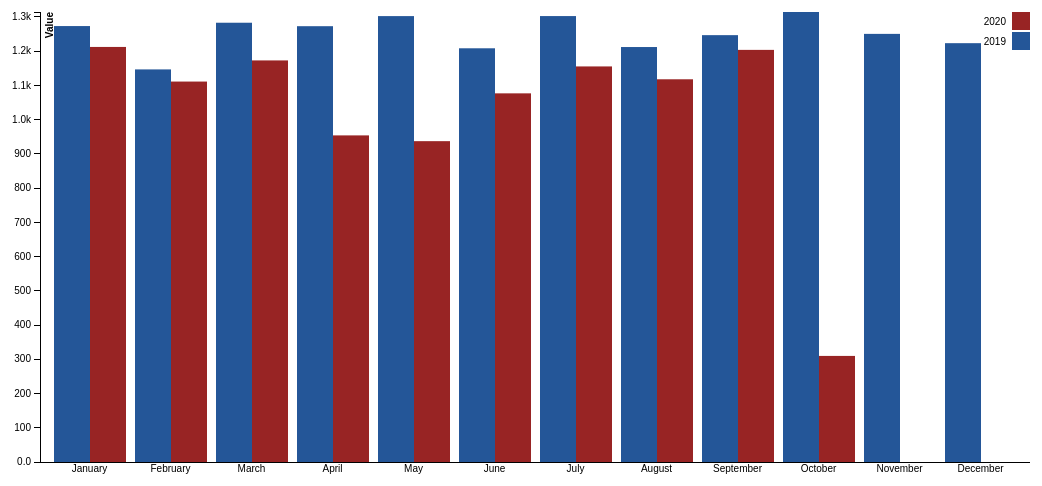
D3 v3 page, settled after 480 driven frames (8 s of simulated time); the page loaded 1 data file(s).



    var margin = {top: 20, right: 20, bottom: 30, left: 40},
        width = 1050- margin.left - margin.right,
        height = 500 - margin.top - margin.bottom;

    var x0 = d3.scale.ordinal()
        .rangeRoundBands([0, width], .1);

    var x1 = d3.scale.ordinal();

    var y = d3.scale.linear()
        .range([height, 0]);

    var xAxis = d3.svg.axis()
        .scale(x0)
        .tickSize(0)
        .orient("bottom");

    var yAxis = d3.svg.axis()
        .scale(y)
        .orient("left")
        .tickFormat(d3.format(".2s"));

    var color = d3.scale.ordinal()
        .range(["#245698","#982424"]);

    var svg = d3.select('body').append("svg")
        .attr("width", width + margin.left + margin.right)
        .attr("height", height + margin.top + margin.bottom)
        .append("g")
        .attr("transform", "translate(" + margin.left + "," + margin.top + ")");

    d3.json("data/trade_import.json", function(error, data) {

        var monthNames = data.map(function(d) { return d.month; });
        var moneyNames = data[0].values.map(function(d) { return d.money; });

        x0.domain(monthNames);
        x1.domain(moneyNames).rangeRoundBands([0, x0.rangeBand()]);
        y.domain([0, d3.max(data, function(month) { return d3.max(month.values, function(d) { return d.value; }); })]);

        svg.append("g")
            .attr("class", "x axis")
            .attr("transform", "translate(0," + height + ")")
            .call(xAxis);

        svg.append("g")
            .attr("class", "y axis")
            .style('opacity','0')
            .call(yAxis)
            .append("text")
            .attr("transform", "rotate(-90)")
            .attr("y", 6)
            .attr("dy", ".71em")
            .style("text-anchor", "end")
            .style('font-weight','bold')
            .text("Value");

        svg.select('.y').transition().duration(500).delay(1300).style('opacity','1');

        var slice = svg.selectAll(".slice")
            .data(data)
            .enter().append("g")
            .attr("class", "g")
            .attr("transform",function(d) { return "translate(" + x0(d.month) + ",0)"; });

        slice.selectAll("rect")
            .data(function(d) { return d.values; })
            .enter().append("rect")
            .attr("width", x1.rangeBand())
            .attr("x", function(d) { return x1(d.money); })
            .style("fill", function(d) { return color(d.money) })
            .attr("y", function(d) { return y(0); })
            .attr("height", function(d) { return height - y(0); })
            .on("mouseover", function(d) {
                d3.select(this).style("fill", d3.rgb(color(d.money)).darker(2));
            })
            .on("mouseout", function(d) {
                d3.select(this).style("fill", color(d.money));
            });

        slice.selectAll("rect")
            .transition()
            .delay(function (d) {return Math.random()*1000;})
            .duration(1000)
            .attr("y", function(d) { return y(d.value); })
            .attr("height", function(d) { return height - y(d.value); });

        //Legend
        var legend = svg.selectAll(".legend")
            .data(data[0].values.map(function(d) { return d.money; }).reverse())
            .enter().append("g")
            .attr("class", "legend")
            .attr("transform", function(d,i) { return "translate(0," + i * 20 + ")"; })
            .style("opacity","0");

        legend.append("rect")
            .attr("x", width - 18)
            .attr("width", 18)
            .attr("height", 18)
            .style("fill", function(d) { return color(d); });

        legend.append("text")
            .attr("x", width - 24)
            .attr("y", 9)
            .attr("dy", ".35em")
            .style("text-anchor", "end")
            .text(function(d) {return d; });

        legend.transition().duration(500).delay(function(d,i){ return 1300 + 100 * i; }).style("opacity","1");

    });



### data: data/trade_import.json
[
 {
  "month": "January",
  "values": [
   {
    "value": 1273.0,
    "money": "2019"
   },
   {
    "value": 1212.0,
    "money": "2020"
   }
  ]
 },
 {
  "month": "February",
  "values": [
   {
    "value": 1147.0,
    "money": "2019"
   },
   {
    "value": 1111.0,
    "money": "2020"
   }
  ]
 },
 {
  "month": "March",
  "values": [
   {
    "value": 1283.0,
    "money": "2019"
   },
   {
    "value": 1173.0,
    "money": "2020"
   }
  ]
 },
 {
  "month": "April",
  "values": [
   {
    "value": 1273.0,
    "money": "2019"
   },
   {
    "value": 953.9,
    "money": "2020"
   }
  ]
 },
 {
  "month": "May",
  "values": [
   {
    "value": 1302.0,
    "money": "2019"
   },
   {
    "value": 937.0,
    "money": "2020"
   }
  ]
 },
 {
  "month": "June",
  "values": [
   {
    "value": 1208.0,
    "money": "2019"
   },
   {
    "value": 1077.0,
    "money": "2020"
   }
  ]
 },
 {
  "month": "July",
  "values": [
   {
    "value": 1302.0,
    "money": "2019"
   },
   {
    "value": 1155.0,
    "money": "2020"
   }
  ]
 },
 {
  "month": "August",
  "values": [
   {
    "value": 1212.0,
    "money": "2019"
   },
   {
    "value": 1118.0,
    "money": "2020"
   }
  ]
 },
 "... 4 more items"
]